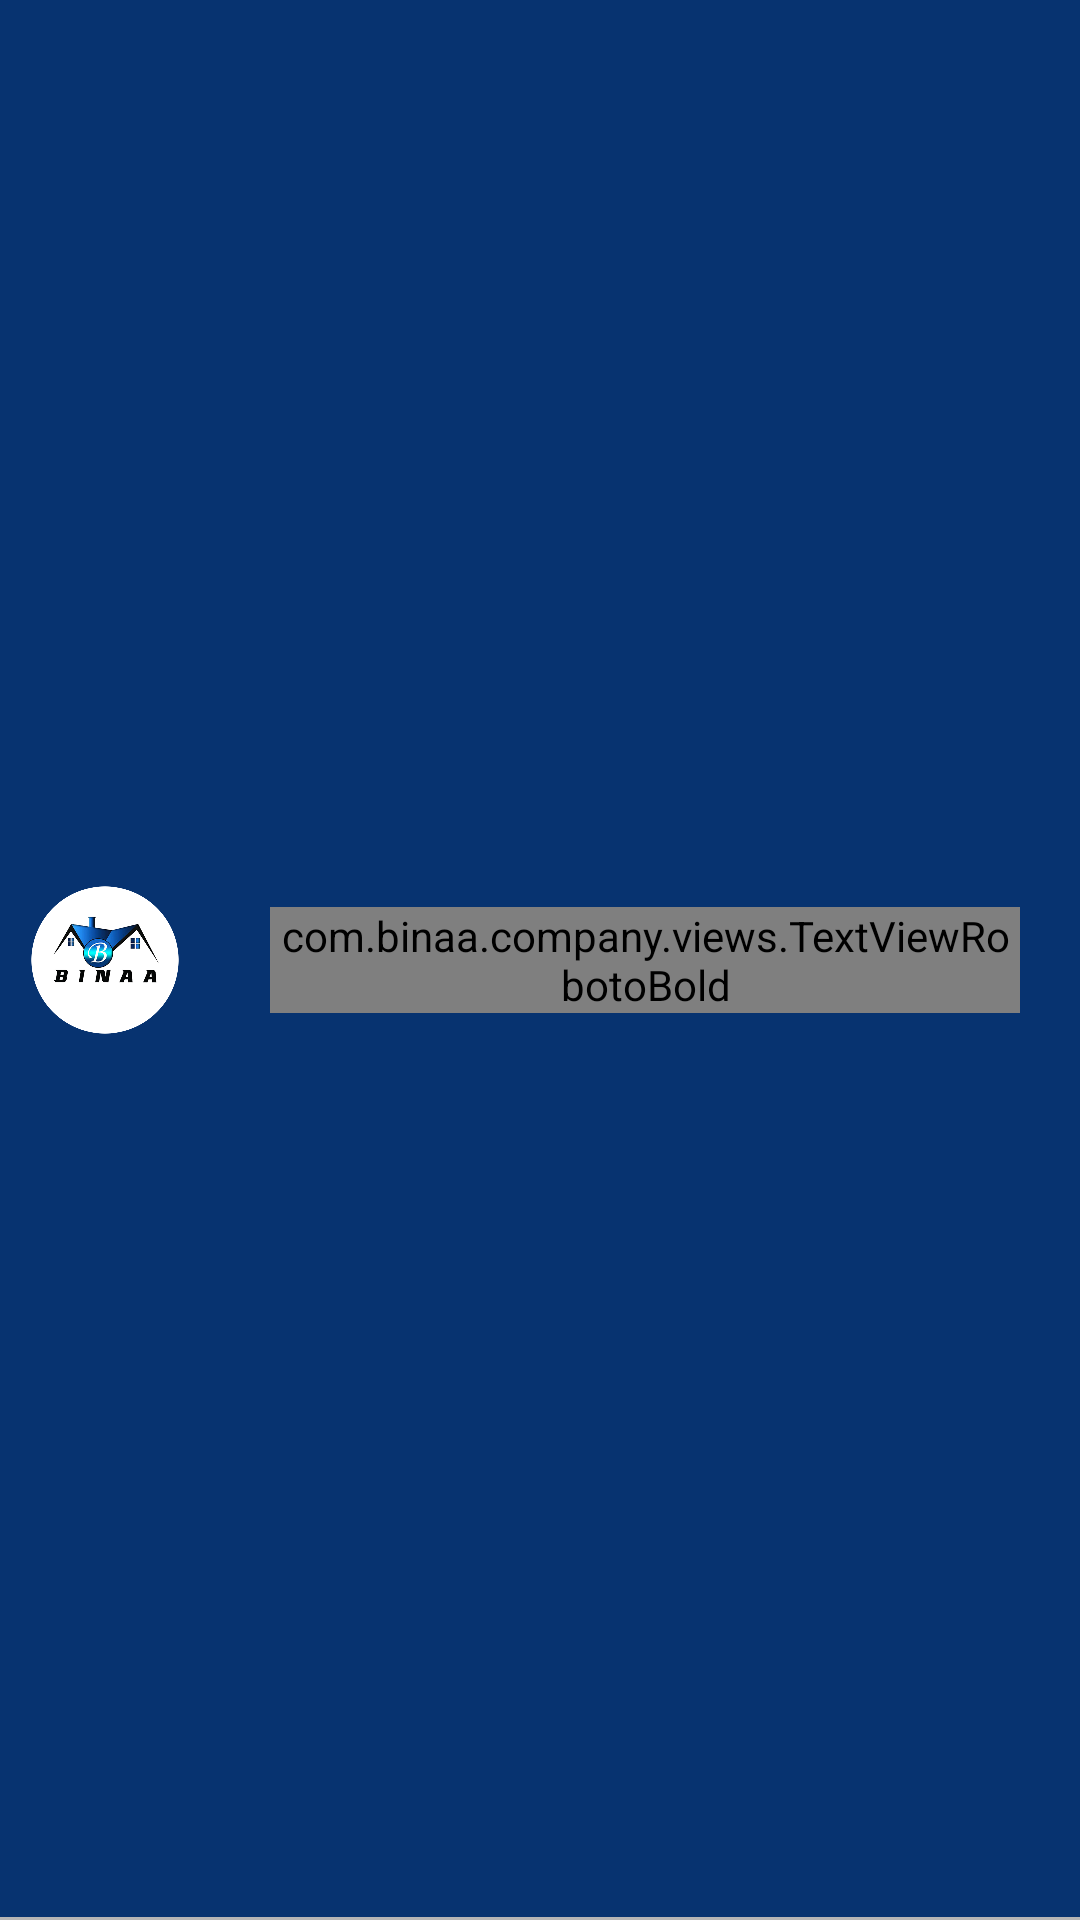

Layout XML and referenced resources for this Android screen:
<!-- AndroidManifest.xml: application theme AppTheme -->
<!-- res/layout/drawer_list_header.xml -->
<?xml version="1.0" encoding="utf-8"?>
<RelativeLayout xmlns:android="http://schemas.android.com/apk/res/android"
    android:layout_width="match_parent"
    android:layout_height="100dp"
    android:background="@color/colorPrimary"
    android:tag="layout">

    <View
        android:layout_width="match_parent"
        android:layout_height="1dp"
        android:layout_alignParentBottom="true"
        android:background="@color/grayLight" />

    <ImageView
        android:id="@+id/imageViewProfilePic"
        android:layout_width="50dp"
        android:layout_height="50dp"
        android:layout_centerVertical="true"
        android:layout_margin="10dp"
        android:layout_marginTop="10dp"
        android:contentDescription="@null"
        android:scaleType="centerCrop"
        android:src="@drawable/binaa_logo" />

    <com.binaa.company.views.TextViewRobotoBold
        android:layout_width="wrap_content"
        android:layout_height="wrap_content"
        android:layout_centerVertical="true"
        android:layout_marginLeft="20dp"
        android:layout_marginRight="20dp"
        android:textAlignment="center"
        android:layout_toEndOf="@id/imageViewProfilePic"
        android:layout_toRightOf="@id/imageViewProfilePic"
        android:text="@string/app_name"
        android:textColor="@color/white"
        android:textSize="@dimen/textSizeNormal" />

</RelativeLayout>
<!-- resources referenced by this layout -->
<resources>
  <color name="colorPrimary">#073370</color>
  <color name="grayLight">#b6b6b6</color>
  <color name="white">#ffffff</color>
  <dimen name="textSizeNormal">17sp</dimen>
  <!-- drawable binaa_logo: png bitmap (drawable-hdpi, 146994 bytes) -->
  <string name="app_name">Binaa \n (حجز شقق و فنادق و سيارات القاهره)</string>
  <style name="AppTheme" parent="Theme.AppCompat.Light.NoActionBar">
          
          <item name="colorPrimary">@color/colorPrimary</item>
          <item name="colorPrimaryDark">@color/colorPrimaryDark</item>
          <item name="colorAccent">@color/colorPrimary</item>
      </style>
  <color name="colorPrimaryDark">#06295b</color>
</resources>
